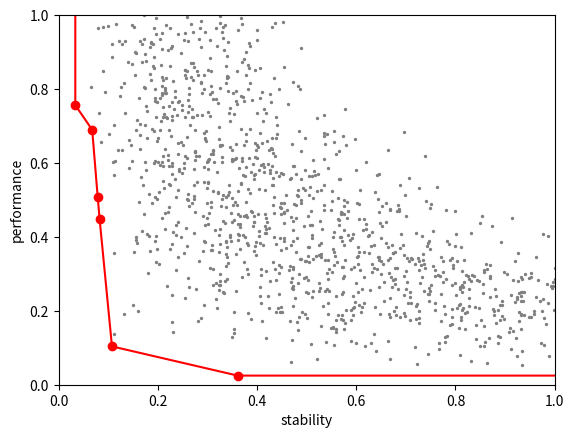

Reproduce this figure in Python.
import numpy as np



def strong_dominance(x,y):
    strict = False
    for xi,yi in zip(x,y):
        if xi>yi:
            return False
        elif xi<yi:
            strict =True
    return strict

def weak_dominance(x,y):
    for xi,yi in zip(x,y):
        if xi>yi:
            return False
    return True

def is_pareto_optimal(i, X):
    l = []
    for j in range(X.shape[0]):
        l.append(not strong_dominance(X[j,:], X[i,:]))
    return all(l)



def func(x):
    return 0.5*x**3 - 0.1*x**2 - 0.1*x**0.5- 0.2*x + 0.2

if __name__ == "__main__":
    np.random.seed(0)
    from matplotlib import pyplot as plt 
    X = np.random.uniform(0.1, 1,size = (3000,2))

    mask = np.where( (X[:,1]*X[:,0] > np.random.normal(0.1, 0.05, size = 3000) ) & (X[:,1]* X[:,0]  < np.random.normal(0.3,0.05, size = 3000)))


    X= X[mask]
    X += np.random.normal(0.01, 0.05,size = (X.shape[0],2))
    frontier = []
    for i in range(X.shape[0]):
        if is_pareto_optimal(i, X):
            frontier.append((X[i,0],X[i,1]))
    frontier = sorted(frontier)
    frontier = [ (frontier[0][0], 2) ] + frontier+ [ (2, frontier[-1][1]) ]
    plt.scatter(X[:,0],X[:,1], s=2, c = "grey")
    plt.scatter([x for x,y in frontier],[y for x,y in frontier], c = "r")
    plt.plot([x for x,y in frontier],[y for x,y in frontier], c = "r")
    # i = np.arange(0.1,0.8,0.01)
    # plt.plot(i, func(i))

    plt.xlabel("stability")
    plt.ylabel("performance")
    plt.ylim((0,1))
    plt.xlim((0,1))
    plt.show()